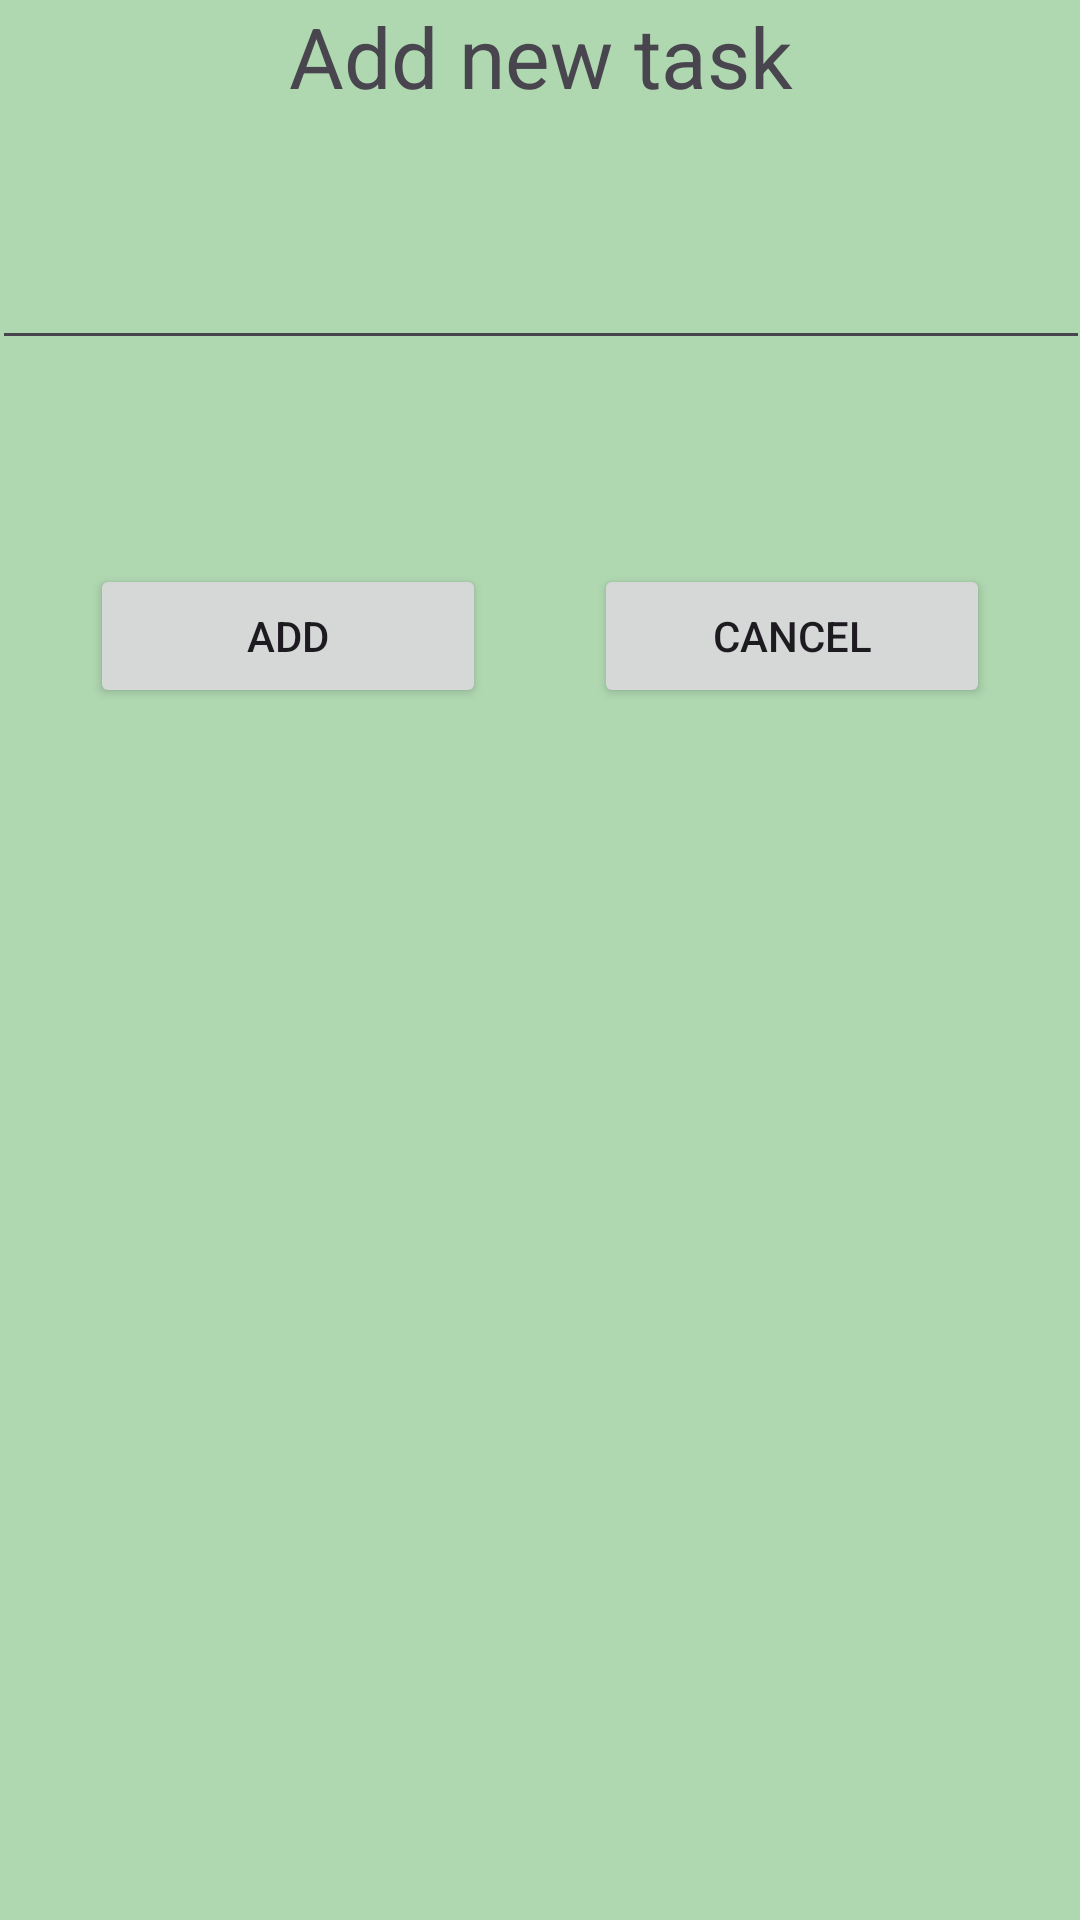

Write the Android layout XML for this screen, with the resource values it uses.
<!-- AndroidManifest.xml: application theme Theme.CRUD_EXAMPLE -->
<!-- res/layout/activity_add.xml -->
<?xml version="1.0" encoding="utf-8"?>
<androidx.constraintlayout.widget.ConstraintLayout xmlns:android="http://schemas.android.com/apk/res/android"
    xmlns:app="http://schemas.android.com/apk/res-auto"
    xmlns:tools="http://schemas.android.com/tools"
    android:layout_width="match_parent"
    android:layout_height="match_parent"
    android:background="#724CAF50"
    tools:context=".Add">

    <TextView
        android:id="@+id/textView"
        android:layout_width="410dp"
        android:layout_height="44dp"
        android:text="Add new task"
        android:textAlignment="center"
        android:textSize="28sp"
        app:layout_constraintEnd_toEndOf="parent"
        app:layout_constraintStart_toStartOf="parent"
        app:layout_constraintTop_toTopOf="parent" />

    <EditText
        android:id="@+id/editTextText"
        android:layout_width="366dp"
        android:layout_height="66dp"
        android:layout_marginTop="10dp"
        android:ems="10"
        android:inputType="text"
        app:layout_constraintEnd_toEndOf="parent"
        app:layout_constraintStart_toStartOf="parent"
        app:layout_constraintTop_toBottomOf="@+id/textView" />

    <Button
        android:id="@+id/Add"
        android:layout_width="132dp"
        android:layout_height="48dp"
        android:layout_marginStart="30dp"
        android:layout_marginTop="68dp"
        android:text="Add"
        app:layout_constraintStart_toStartOf="parent"
        app:layout_constraintTop_toBottomOf="@+id/editTextText" />

    <Button
        android:id="@+id/Cancel"
        android:layout_width="132dp"
        android:layout_height="48dp"
        android:layout_marginTop="68dp"
        android:layout_marginEnd="30dp"
        android:text="Cancel"
        app:layout_constraintEnd_toEndOf="parent"
        app:layout_constraintTop_toBottomOf="@+id/editTextText" />

</androidx.constraintlayout.widget.ConstraintLayout>
<!-- resources referenced by this layout -->
<resources>
  <style name="Theme.CRUD_EXAMPLE" parent="Base.Theme.CRUD_EXAMPLE" />
  <style name="Base.Theme.CRUD_EXAMPLE" parent="Theme.Material3.DayNight.NoActionBar">
          
          
      </style>
</resources>
